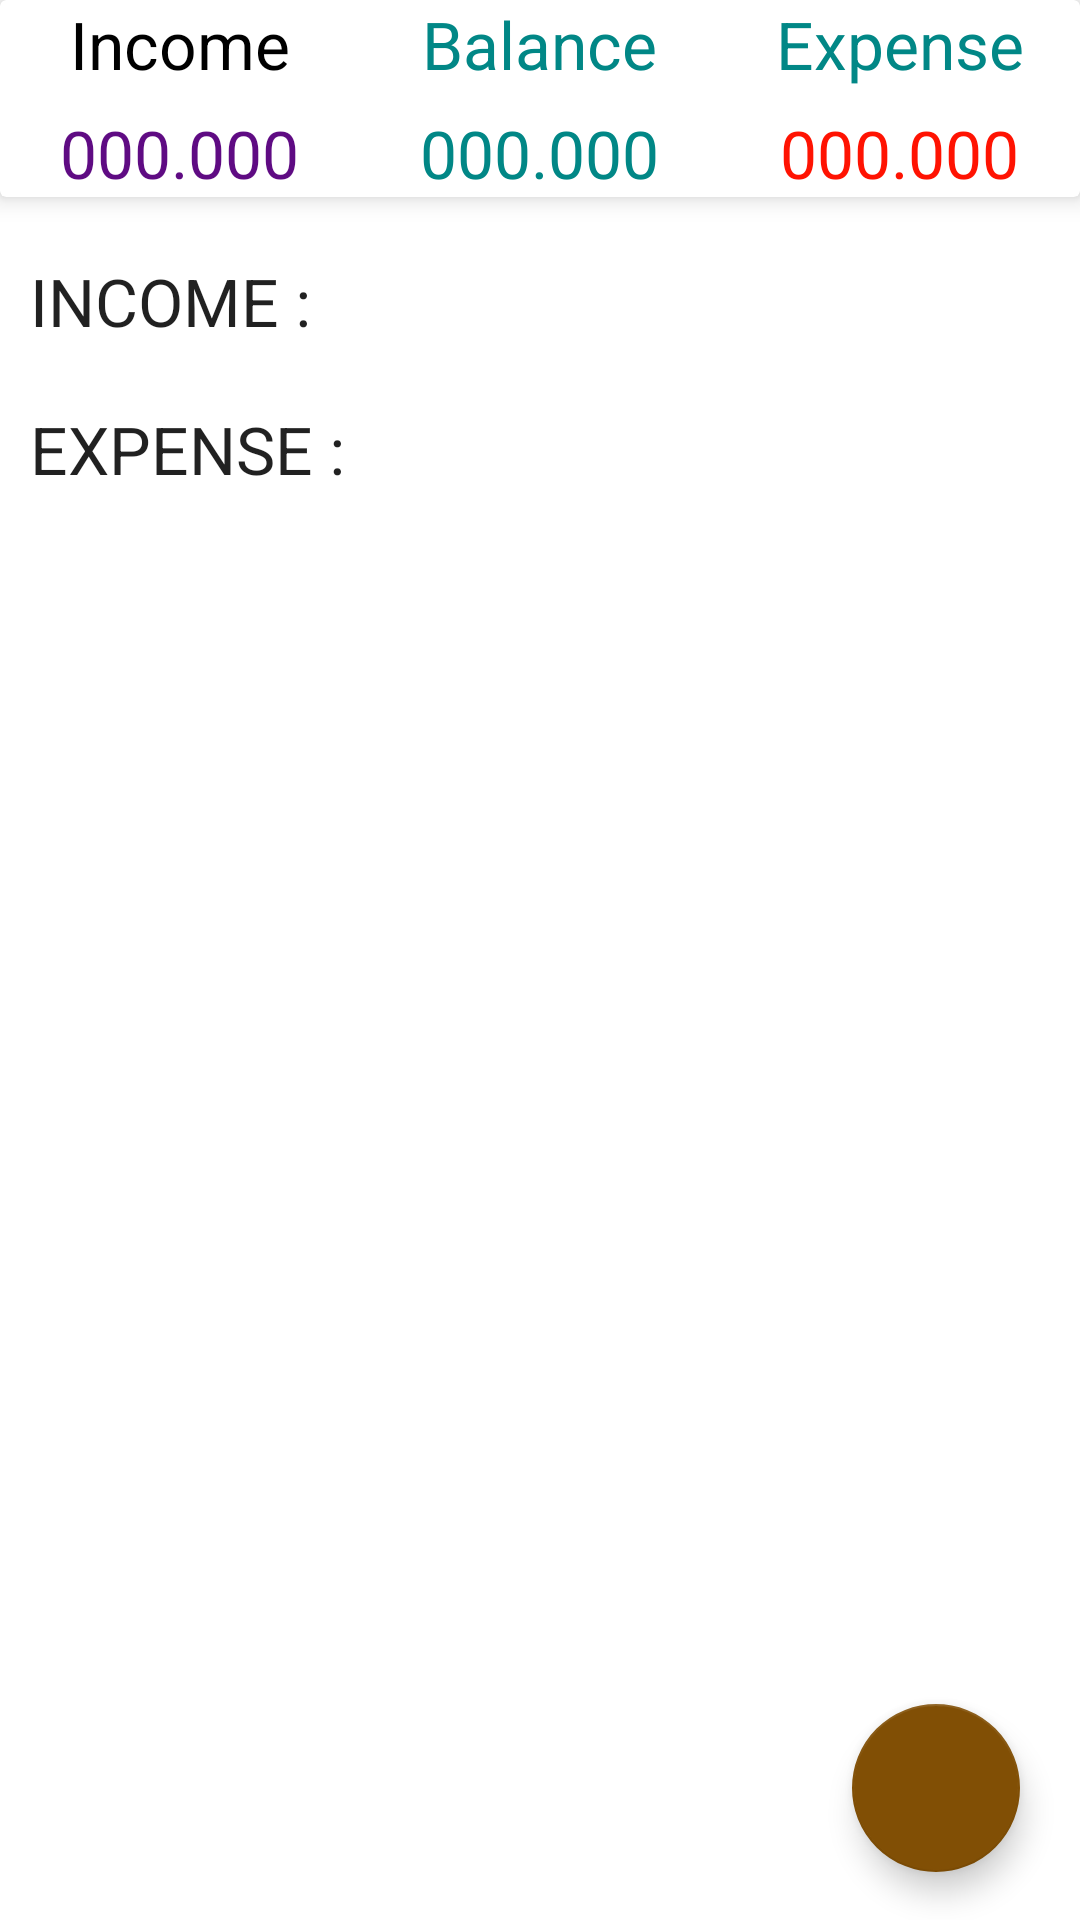

The Android layout XML behind this screen, and the referenced resources:
<!-- AndroidManifest.xml: application theme Theme.Expense_Tracer -->
<!-- res/layout/fragment_dashboard.xml -->
<?xml version="1.0" encoding="utf-8"?>
<LinearLayout xmlns:android="http://schemas.android.com/apk/res/android"
    xmlns:tools="http://schemas.android.com/tools"
    android:layout_width="match_parent"
    xmlns:app="http://schemas.android.com/apk/res-auto"
    android:orientation="vertical"
    android:layout_height="match_parent"
    tools:context=".DashboardFragment">
    <androidx.cardview.widget.CardView
        android:layout_width="match_parent"
        app:cardElevation="5dp"
        android:elevation="10dp"
        android:layout_height="wrap_content">
        <LinearLayout
            android:layout_width="match_parent"
            android:orientation="vertical"
            android:layout_height="wrap_content">
            <LinearLayout
                android:layout_width="match_parent"
                android:orientation="horizontal"
                android:layout_height="wrap_content">
                <RelativeLayout
                    android:layout_width="0dp"
                    android:layout_weight="1"
                    android:gravity="center"
                    android:layout_height="wrap_content">
                    <TextView
                        android:layout_width="wrap_content"
                        android:layout_height="wrap_content"
                        android:textAppearance="@style/TextAppearance.AppCompat.Large"
                        android:textColor="@color/black"
                        android:text="Income"
                        />
                </RelativeLayout>
                <RelativeLayout
                    android:layout_width="0dp"
                    android:layout_weight="1"
                    android:gravity="center"
                    android:layout_height="wrap_content">
                    <TextView
                        android:layout_width="wrap_content"
                        android:layout_height="wrap_content"
                        android:textAppearance="@style/TextAppearance.AppCompat.Large"
                        android:textColor="@color/teal_700"
                        android:text="Balance"
                        />
                </RelativeLayout>
                <RelativeLayout
                    android:layout_width="0dp"
                    android:layout_weight="1"
                    android:gravity="center"
                    android:layout_height="wrap_content">
                    <TextView
                        android:layout_width="wrap_content"
                        android:layout_height="wrap_content"
                        android:textAppearance="@style/TextAppearance.AppCompat.Large"
                        android:textColor="@color/teal_700"
                        android:text="Expense"
                        />
                </RelativeLayout>

            </LinearLayout>

            <LinearLayout
                android:layout_width="match_parent"
                android:orientation="horizontal"
                android:layout_marginTop="7dp"
                android:layout_height="wrap_content">
                <RelativeLayout
                    android:layout_width="0dp"
                    android:layout_weight="1"
                    android:gravity="center"
                    android:layout_height="wrap_content">
                    <TextView
                        android:layout_width="wrap_content"
                        android:layout_height="wrap_content"
                        android:id="@+id/income_set_result"
                        android:textAppearance="@style/TextAppearance.AppCompat.Large"
                        android:textColor="@color/income_color"
                        android:text="000.000"
                        />
                </RelativeLayout>
                <RelativeLayout
                    android:layout_width="0dp"
                    android:layout_weight="1"
                    android:gravity="center"
                    android:layout_height="wrap_content">
                    <TextView
                        android:layout_width="wrap_content"
                        android:layout_height="wrap_content"
                        android:id="@+id/balance_set_result"
                        android:textAppearance="@style/TextAppearance.AppCompat.Large"
                        android:textColor="@color/teal_700"
                        android:text="000.000"
                        />
                </RelativeLayout>
                <RelativeLayout
                    android:layout_width="0dp"
                    android:layout_weight="1"
                    android:gravity="center"
                    android:layout_height="wrap_content">
                    <TextView
                        android:layout_width="wrap_content"
                        android:layout_height="wrap_content"
                        android:id="@+id/expense_set_result"
                        android:textAppearance="@style/TextAppearance.AppCompat.Large"
                        android:textColor="@color/expense_amount"
                        android:text="000.000"
                        />
                </RelativeLayout>

            </LinearLayout>
        </LinearLayout>


    </androidx.cardview.widget.CardView>
    <androidx.coordinatorlayout.widget.CoordinatorLayout
        android:layout_width="match_parent"
        android:layout_height="match_parent">

        <ScrollView
            android:layout_width="match_parent"
            android:layout_height="wrap_content">
            <LinearLayout
                android:layout_width="match_parent"
                android:layout_height="wrap_content"
                android:orientation="vertical"
                android:layout_marginTop="10dp">
                <TextView
                    android:layout_width="match_parent"
                    android:layout_height="wrap_content"
                    android:text="INCOME : "
                    android:padding="10dp"
                    android:textAppearance="@style/TextAppearance.AppCompat.Large">
                </TextView>
                <androidx.recyclerview.widget.RecyclerView
                    android:layout_width="match_parent"
                    android:layout_height="wrap_content"
                    android:id="@+id/recycler_income"
/>
                <TextView
                    android:layout_width="match_parent"
                    android:layout_height="wrap_content"
                    android:text="EXPENSE : "
                    android:padding="10dp"
                    android:textAppearance="@style/TextAppearance.AppCompat.Large">
                </TextView>
                <androidx.recyclerview.widget.RecyclerView
                    android:layout_width="match_parent"
                    android:layout_height="wrap_content"
                    android:id="@+id/recycler_expense"
                    />

            </LinearLayout>
        </ScrollView>

        <LinearLayout
            android:layout_width="wrap_content"
            android:layout_gravity="bottom|end"
            android:layout_marginRight="15dp"
            android:layout_marginBottom="160dp"
            android:layout_height="wrap_content">

            <TextView
                android:layout_width="wrap_content"
                android:layout_height="wrap_content"
                android:text="Expense"
                android:id="@+id/expense_ft_text"
                android:padding="5dp"
                android:textColor="@color/white"
                android:background="#05815E"
                android:layout_gravity="center"
                android:layout_marginRight="5dp"
                android:visibility="invisible"
                android:textAppearance="@style/TextAppearance.AppCompat.Small"
                />
            <com.google.android.material.floatingactionbutton.FloatingActionButton
                android:layout_width="wrap_content"
                android:layout_height="wrap_content"
                android:id="@+id/expense_ft_btn"
                android:layout_gravity="bottom|end"
                app:backgroundTint="#FF05815E"
                android:elevation="6dp"
                app:fabSize="mini"
                android:visibility="invisible"
                app:pressedTranslationZ="12dp"
                android:src="@drawable/expense"
                />


        </LinearLayout>
        <LinearLayout
            android:layout_width="wrap_content"
            android:layout_gravity="bottom|end"
            android:layout_marginRight="15dp"
            android:layout_marginBottom="90dp"
            android:layout_height="wrap_content">

            <TextView
                android:layout_width="wrap_content"
                android:layout_height="wrap_content"
                android:text="Income"
                android:id="@+id/income_ft_text"
                android:padding="5dp"
                android:textColor="@color/white"
                android:background="#05815E"
                android:layout_gravity="center"
                android:layout_marginRight="5dp"
                android:visibility="invisible"
                android:textAppearance="@style/TextAppearance.AppCompat.Small"
                />
            <com.google.android.material.floatingactionbutton.FloatingActionButton
                android:layout_width="wrap_content"
                android:layout_height="wrap_content"
                android:id="@+id/income_ft_btn"
                android:layout_gravity="bottom|end"
                app:backgroundTint="#188105"
                android:elevation="6dp"
                app:fabSize="mini"
                android:visibility="invisible"
                app:pressedTranslationZ="12dp"
                android:src="@drawable/income"
                />


        </LinearLayout>
        <com.google.android.material.floatingactionbutton.FloatingActionButton
            android:layout_width="wrap_content"
            android:layout_height="wrap_content"
            android:id="@+id/fb_main_plus_btn"
            android:layout_gravity="bottom|end"
            android:layout_marginBottom="16dp"
            android:layout_marginRight="20dp"

            app:backgroundTint="#814F05"
            android:elevation="6dp"
            app:fabSize="normal"
            app:pressedTranslationZ="12dp"
            android:src="@drawable/income"
            />

    </androidx.coordinatorlayout.widget.CoordinatorLayout>

</LinearLayout>
<!-- resources referenced by this layout -->
<resources>
  <color name="black">#FF000000</color>
  <color name="expense_amount">#FF1302</color>
  <color name="income_color">#FF5F0B83</color>
  <color name="teal_700">#FF018786</color>
  <color name="white">#FFFFFFFF</color>
  <style name="Theme.Expense_Tracer" parent="Theme.MaterialComponents.DayNight.DarkActionBar">
          
          <item name="colorPrimary">@color/purple_500</item>
          <item name="colorPrimaryVariant">@color/purple_700</item>
          <item name="colorOnPrimary">@color/white</item>
          
          <item name="colorSecondary">@color/teal_200</item>
          <item name="colorSecondaryVariant">@color/teal_700</item>
          <item name="colorOnSecondary">@color/black</item>
          
          <item name="android:statusBarColor" tools:targetApi="l">?attr/colorPrimaryVariant</item>
          
      </style>
  <color name="purple_500">#870872</color>
  <color name="purple_700">#5F0B83</color>
  <color name="teal_200">#FF03DAC5</color>
</resources>
